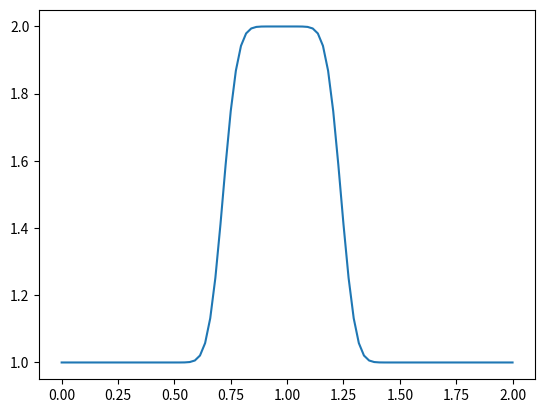

The matplotlib source for this figure:
import numpy
from matplotlib import pyplot


def linearconv(nx):
    dx = 2 / (nx - 1)
    nt = 20  # nt is the number of timesteps we want to calculate
    c = 1
    sigma = 0.5  # Courant Number

    dt = sigma * dx  # Calculating safe dt value by sigma (Courant Number)

    u = numpy.ones(nx)
    u[int(.5 / dx):int(1 / dx + 1)] = 2

    un = numpy.ones(nx)

    for n in range(nt):  # Temporal Loop
        un = u.copy()  # Copy the existing values of u into un
        for i in range(1, nx):
            u[i] = un[i] - c * dt / dx * (un[i] - un[i - 1])
    return u


nx = 89
u = linearconv(nx)
pyplot.plot(numpy.linspace(0, 2, nx), u)
pyplot.show()